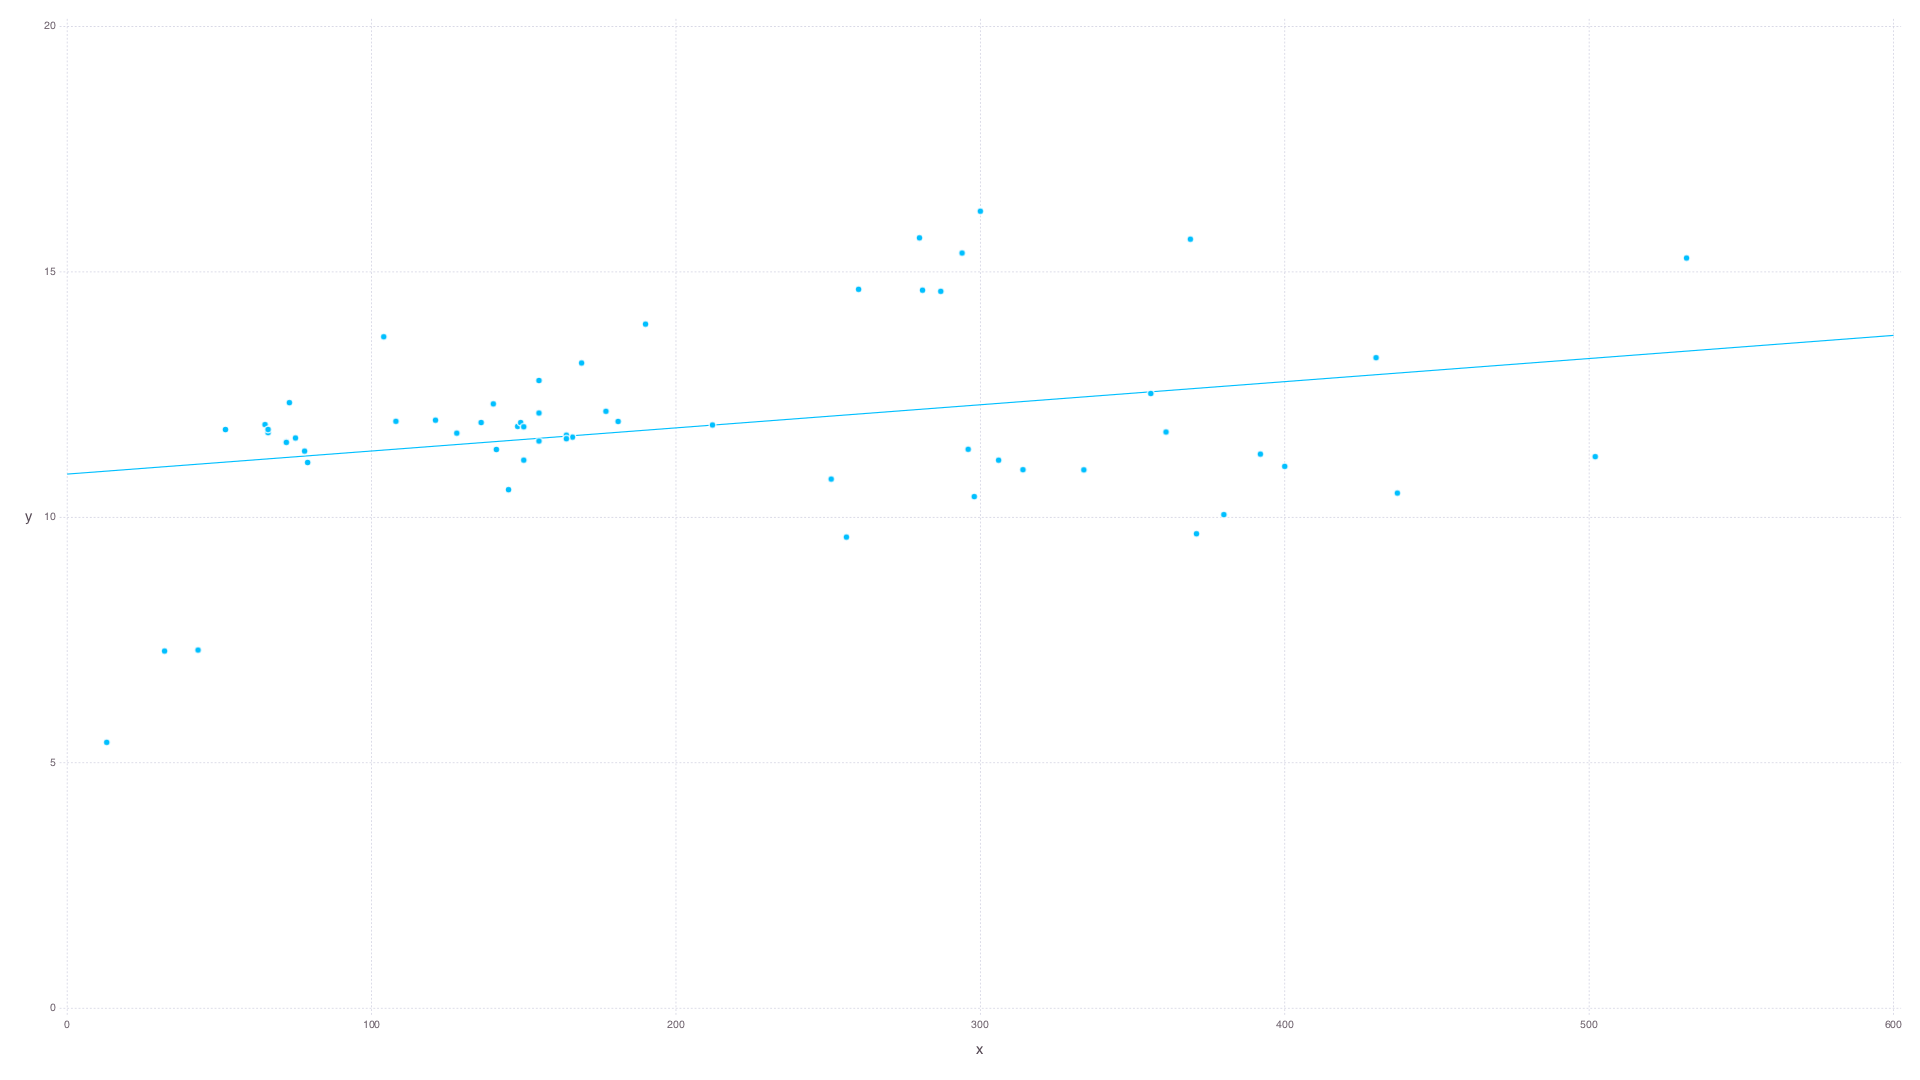

Values plotted in this chart, from the file beside it:
name, complexity, blocking, delay, ttd
ART - 67.json, 32.0, 4.0, 28.0, 7.276
Accountancy - 178.json, 177.0, 62.0, 115.0, 12.16
Accounting - 74.json, 300.0, 114.0, 186.0, 16.24
Applied Baccalaureate - 83.json, 155.0, 51.0, 104.0, 11.55
BBA Accounting - 21.json, 166.0, 60.0, 106.0, 11.63
BFA Dance - 172.json, 79.0, 12.0, 67.0, 11.12
BS Biochemistry - 47.json, 212.0, 68.0, 144.0, 11.88
Behavior Science - 120.json, 148.0, 41.0, 107.0, 11.85
Biochemistry  - 151.json, 392.0, 147.0, 245.0, 11.29
Biology - 44.json, 181.0, 56.0, 125.0, 11.95
Biomedical Sciences - 143.json, 296.0, 98.0, 198.0, 11.39
Chemical Engineering - 48.json, 437.0, 180.0, 257.0, 10.49
Chemistry and Biochemistry - 32.json, 190.0, 76.0, 114.0, 13.94
Civil Engineering - 191.json, 334.0, 127.0, 207.0, 10.97
Computer Information Systems - 183.json, 155.0, 53.0, 102.0, 12.12
Computer Science - 164.json, 72.0, 14.0, 58.0, 11.53
Criminal Justice - 181.json, 73.0, 12.0, 61.0, 12.34
EE16.0 - 41.json, 430.0, 183.0, 247.0, 13.25
ENGINEERING - 68.json, 43.0, 9.0, 34.0, 7.296
Early Childhood Education - 189.json, 155.0, 54.0, 101.0, 12.79
Electrical Engineering - 18.json, 502.0, 219.0, 283.0, 11.24
Electrical Engineering - 192.json, 371.0, 150.0, 221.0, 9.665
Electrical Engineering - 22.json, 306.0, 122.0, 184.0, 11.16
Electrical Engineering - 23.json, 298.0, 133.0, 165.0, 10.42
Elementary Education - 139.json, 104.0, 23.0, 81.0, 13.68
Engineering Design and Technology - 162.…, 141.0, 46.0, 95.0, 11.38
Exercise Science - 156.json, 149.0, 47.0, 102.0, 11.93
Film, Vedio and Media - 124.json, 66.0, 14.0, 52.0, 11.72
Finance - 180.json, 164.0, 58.0, 106.0, 11.67
General Psychology - 129.json, 75.0, 15.0, 60.0, 11.62
Geography - 43.json, 52.0, 4.0, 48.0, 11.79
Graph Design - 173.json, 164.0, 63.0, 101.0, 11.6
HCM - Administration Option - 69.json, 260.0, 90.0, 170.0, 14.64
HCM-Clinical - 70.json, 169.0, 54.0, 115.0, 13.14
HCM-RDSC - 71.json, 140.0, 47.0, 93.0, 12.31
Health Informatics - 61.json, 369.0, 135.0, 234.0, 15.67
Human Resource Management - 118.json, 72.0, 13.0, 59.0, 11.53
Information Technology - 72.json, 294.0, 104.0, 190.0, 15.38
Integrated Supply Management - 184.json, 145.0, 51.0, 94.0, 10.56
Interdisciplinary Health Services - 193.…, 65.0, 11.0, 54.0, 11.89
MAE_TEST - 26.json, 251.0, 94.0, 157.0, 10.78
ME Starting with Foundational Math - 16.…, 532.0, 233.0, 299.0, 15.28
ME with ENG 101 - 17.json, 361.0, 149.0, 212.0, 11.74
MGMT-BSBM - 75.json, 287.0, 102.0, 185.0, 14.6
Management - 185.json, 150.0, 52.0, 98.0, 11.16
Marketing - 182.json, 150.0, 54.0, 96.0, 11.84
Marketing - 79.json, 281.0, 98.0, 183.0, 14.63
Mathematics - 42.json, 121.0, 32.0, 89.0, 11.98
Mechanical Engineering - 15.json, 314.0, 143.0, 171.0, 10.97
Mechanical Engineering - 165.json, 400.0, 167.0, 233.0, 11.04
Mechanical Engineering 2013-14  - 51.jso…, 380.0, 172.0, 208.0, 10.05
Music Theatre Performance - 158.json, 128.0, 39.0, 89.0, 11.71
Music Therapy - 174.json, 136.0, 36.0, 100.0, 11.93
Nursing - 177.json, 256.0, 122.0, 134.0, 9.597
Ops Management - 80.json, 280.0, 99.0, 181.0, 15.69
Organizational Communication - 117.json, 66.0, 14.0, 52.0, 11.79
Public Relations - 125.json, 78.0, 18.0, 60.0, 11.35
Sales and Business - 114.json, 108.0, 31.0, 77.0, 11.96
Software Engineering 3.2 - 64.json, 356.0, 120.0, 236.0, 12.52
test 4 - 38.json, 13.0, 3.0, 10.0, 5.416
